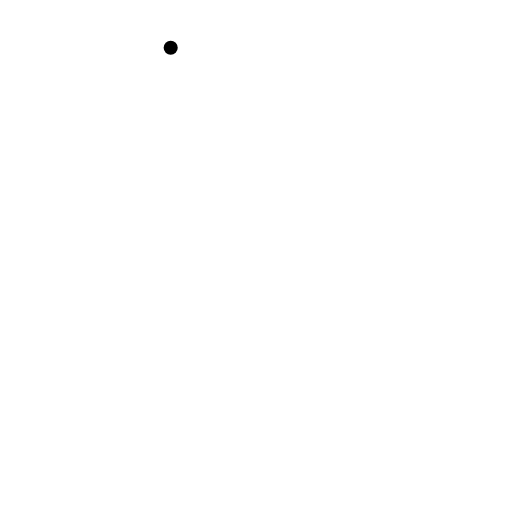
t = 0.00 s
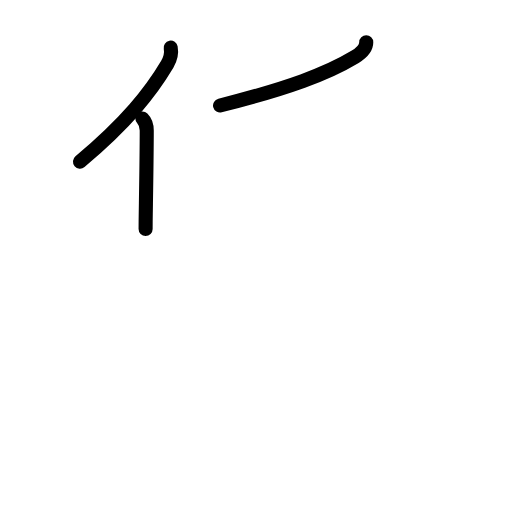
t = 2.60 s
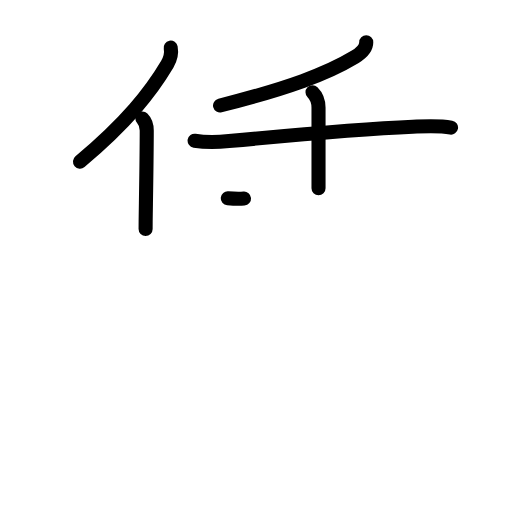
t = 5.20 s
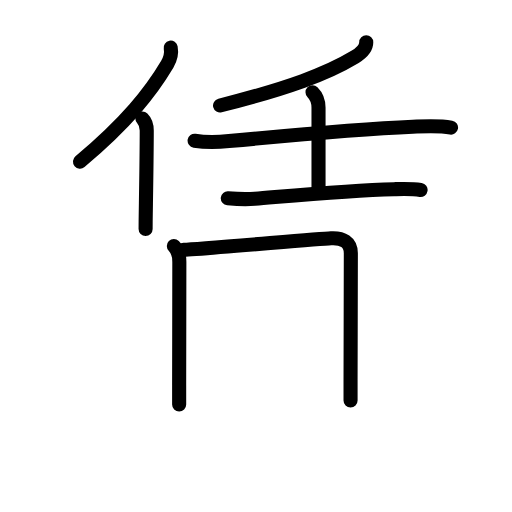
t = 7.80 s
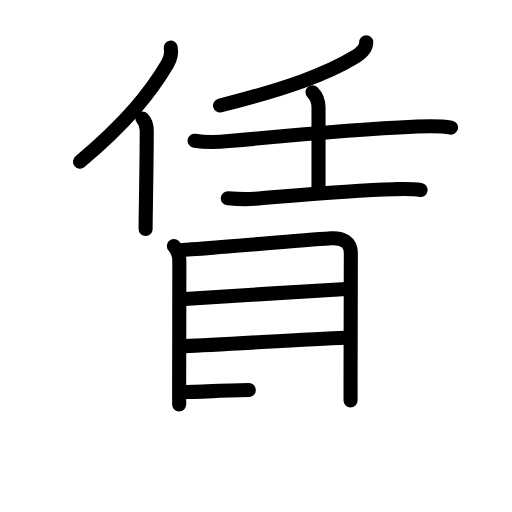
t = 10.40 s
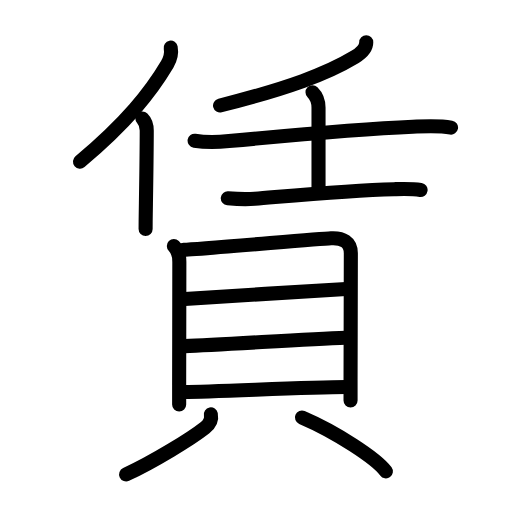
t = 13.00 s

The animated SVG that drew these frames (rendered in a browser with its animation timeline set to each time). Animation: 40 SMIL elements (animate=40); one cycle of 13.00 s.

<?xml version="1.0" encoding="UTF-8"?>
<!--
AniKanjiVG is licensed by CC-BY-SA Paul C. Sommerhoff (https://bitbucket.org/sommerhoff/anikanjivg).
AniKanjiVG uses KanjiVG which is licensed by CC-BY-SA Ulrich Apel (http://kanjivg.tagaini.net).
See also http://creativecommons.org/licenses/by-sa/3.0/
-->
<svg xmlns:kvg='http://kanjivg.tagaini.net' xmlns='http://www.w3.org/2000/svg' width='109' height='109' viewBox='0 0 109 109' style='fill:none;stroke:#000000;stroke-width:3;stroke-linecap:round;stroke-linejoin:round;' id="kvg:kanji_08cc3"><g id="kvg:08cc3" kvg:element="賃"><g id="kvg:08cc3-g1" kvg:element="任" kvg:position="top" kvg:phon="任"><g id="kvg:08cc3-g2" kvg:element="亻" kvg:variant="true" kvg:original="人" kvg:position="left"><path id="kvg:08cc3-s1" kvg:type="㇒" d="M36.34,10.15c0.21,1.11-0.14,2.52-0.73,3.53C32,19.75,27,26,17.03,34.42"><animate attributeName="d" begin="0.0s" dur="0.5s" from="M36.34,10.15C36.34,10.15,36.34,10.15,36.34,10.15" to="M36.34,10.15c0.21,1.11-0.14,2.52-0.73,3.53" />
<animate attributeName="d" begin="0.5s" dur="0.5s" from="M36.34,10.15c0.21,1.11-0.14,2.52-0.73,3.53c0,0,0,0,0,0,0" to="M36.34,10.15c0.21,1.11-0.14,2.52-0.73,3.53C32,19.75,27,26,17.03,34.42" />
</path>
<path id="kvg:08cc3-s2" kvg:type="㇑" d="M30.31,25.22c0.49,0.49,0.93,1.41,0.93,2.57c0,4.89-0.11,11.27-0.21,17.71C31.01,46.58,31,47.67,31,48.75"><animate attributeName="d" begin="1.0s" dur="0.3333333333333333s" from="M30.31,25.22C30.31,25.22,30.31,25.22,30.31,25.22" to="M30.31,25.22c0.49,0.49,0.93,1.41,0.93,2.57" />
<animate attributeName="d" begin="1.3333333333333333s" dur="0.3333333333333333s" from="M30.31,25.22c0.49,0.49,0.93,1.41,0.93,2.57c0,0,0,0,0,0,0" to="M30.31,25.22c0.49,0.49,0.93,1.41,0.93,2.57c0,4.89-0.11,11.27-0.21,17.71" />
<animate attributeName="d" begin="1.6666666666666665s" dur="0.3333333333333333s" from="M30.31,25.22c0.49,0.49,0.93,1.41,0.93,2.57c0,4.89-0.11,11.27-0.21,17.71c0,0,0,0,0,0,0" to="M30.31,25.22c0.49,0.49,0.93,1.41,0.93,2.57c0,4.89-0.11,11.27-0.21,17.71C31.01,46.58,31,47.67,31,48.75" />
<animate attributeName="d" begin="0s" dur="1.0s" from="M-100,-100" to="M-100,-100" />
</path>
</g>
<g id="kvg:08cc3-g3" kvg:element="壬" kvg:position="right"><g id="kvg:08cc3-g4" kvg:element="丿"><path id="kvg:08cc3-s3" kvg:type="㇒" d="M77.97,9c0,1.25-0.97,2.25-2.39,3.11c-5.98,3.61-14.16,6.66-28.73,10.35"><animate attributeName="d" begin="2.0s" dur="0.5s" from="M77.97,9C77.97,9,77.97,9,77.97,9" to="M77.97,9c0,1.25-0.97,2.25-2.39,3.11" />
<animate attributeName="d" begin="2.5s" dur="0.5s" from="M77.97,9c0,1.25-0.97,2.25-2.39,3.11c0,0,0,0,0,0,0" to="M77.97,9c0,1.25-0.97,2.25-2.39,3.11c-5.98,3.61-14.16,6.66-28.73,10.35" />
<animate attributeName="d" begin="0s" dur="2.0s" from="M-100,-100" to="M-100,-100" />
</path>
</g>
<g id="kvg:08cc3-g5" kvg:element="士"><path id="kvg:08cc3-s4" kvg:type="㇐" d="M41.43,29.96c2.57,0.41,4.94,0.31,7.32,0.08c10.87-1.04,27.78-2.61,39.13-3.06c2.7-0.11,5.47-0.3,8.14,0.18"><animate attributeName="d" begin="3.0s" dur="0.3333333333333333s" from="M41.43,29.96C41.43,29.96,41.43,29.96,41.43,29.96" to="M41.43,29.96c2.57,0.41,4.94,0.31,7.32,0.08" />
<animate attributeName="d" begin="3.3333333333333335s" dur="0.3333333333333333s" from="M41.43,29.96c2.57,0.41,4.94,0.31,7.32,0.08c0,0,0,0,0,0,0" to="M41.43,29.96c2.57,0.41,4.94,0.31,7.32,0.08c10.87-1.04,27.78-2.61,39.13-3.06" />
<animate attributeName="d" begin="3.6666666666666665s" dur="0.3333333333333333s" from="M41.43,29.96c2.57,0.41,4.94,0.31,7.32,0.08c10.87-1.04,27.78-2.61,39.13-3.06c0,0,0,0,0,0,0" to="M41.43,29.96c2.57,0.41,4.94,0.31,7.32,0.08c10.87-1.04,27.78-2.61,39.13-3.06c2.7-0.11,5.47-0.3,8.14,0.18" />
<animate attributeName="d" begin="0s" dur="3.0s" from="M-100,-100" to="M-100,-100" />
</path>
<path id="kvg:08cc3-s5" kvg:type="㇑a" d="M66.53,19.63c0.86,0.85,1.28,2.24,1.28,3.28c0,0.89,0,10.59,0,17.15"><animate attributeName="d" begin="4.0s" dur="0.5s" from="M66.53,19.63C66.53,19.63,66.53,19.63,66.53,19.63" to="M66.53,19.63c0.86,0.85,1.28,2.24,1.28,3.28" />
<animate attributeName="d" begin="4.5s" dur="0.5s" from="M66.53,19.63c0.86,0.85,1.28,2.24,1.28,3.28c0,0,0,0,0,0,0" to="M66.53,19.63c0.86,0.85,1.28,2.24,1.28,3.28c0,0.89,0,10.59,0,17.15" />
<animate attributeName="d" begin="0s" dur="4.0s" from="M-100,-100" to="M-100,-100" />
</path>
<path id="kvg:08cc3-s6" kvg:type="㇐" d="M48.49,42.21c1.89,0.16,3.92,0.25,5.76,0.1c8.82-0.73,20.15-1.8,29.62-2.03c1.88-0.05,3.8-0.13,5.67,0.16"><animate attributeName="d" begin="5.0s" dur="0.3333333333333333s" from="M48.49,42.21C48.49,42.21,48.49,42.21,48.49,42.21" to="M48.49,42.21c1.89,0.16,3.92,0.25,5.76,0.1" />
<animate attributeName="d" begin="5.333333333333333s" dur="0.3333333333333333s" from="M48.49,42.21c1.89,0.16,3.92,0.25,5.76,0.1c0,0,0,0,0,0,0" to="M48.49,42.21c1.89,0.16,3.92,0.25,5.76,0.1c8.82-0.73,20.15-1.8,29.62-2.03" />
<animate attributeName="d" begin="5.666666666666667s" dur="0.3333333333333333s" from="M48.49,42.21c1.89,0.16,3.92,0.25,5.76,0.1c8.82-0.73,20.15-1.8,29.62-2.03c0,0,0,0,0,0,0" to="M48.49,42.21c1.89,0.16,3.92,0.25,5.76,0.1c8.82-0.73,20.15-1.8,29.62-2.03c1.88-0.05,3.8-0.13,5.67,0.16" />
<animate attributeName="d" begin="0s" dur="5.0s" from="M-100,-100" to="M-100,-100" />
</path>
</g>
</g>
</g>
<g id="kvg:08cc3-g6" kvg:element="貝" kvg:position="bottom" kvg:radical="general"><g id="kvg:08cc3-g7" kvg:element="目" kvg:position="top"><path id="kvg:08cc3-s7" kvg:type="㇑" d="M37.01,52.36c0.82,0.82,1.17,2.36,1.17,3.4c0,2.92-0.03,18.36-0.04,26.24c0,1.92,0,3.39,0,4.12"><animate attributeName="d" begin="6.0s" dur="0.3333333333333333s" from="M37.01,52.36C37.01,52.36,37.01,52.36,37.01,52.36" to="M37.01,52.36c0.82,0.82,1.17,2.36,1.17,3.4" />
<animate attributeName="d" begin="6.333333333333333s" dur="0.3333333333333333s" from="M37.01,52.36c0.82,0.82,1.17,2.36,1.17,3.4c0,0,0,0,0,0,0" to="M37.01,52.36c0.82,0.82,1.17,2.36,1.17,3.4c0,2.92-0.03,18.36-0.04,26.24" />
<animate attributeName="d" begin="6.666666666666667s" dur="0.3333333333333333s" from="M37.01,52.36c0.82,0.82,1.17,2.36,1.17,3.4c0,2.92-0.03,18.36-0.04,26.24c0,0,0,0,0,0,0" to="M37.01,52.36c0.82,0.82,1.17,2.36,1.17,3.4c0,2.92-0.03,18.36-0.04,26.24c0,1.92,0,3.39,0,4.12" />
<animate attributeName="d" begin="0s" dur="6.0s" from="M-100,-100" to="M-100,-100" />
</path>
<path id="kvg:08cc3-s8" kvg:type="㇕a" d="M39.13,53.18c3.26-0.13,28.37-2.29,31.34-2.45c2.48-0.13,4.22,0.76,4.22,3.19c0,3.13-0.04,17.75-0.06,26.95c0,1.67,0,3.16,0,4.38"><animate attributeName="d" begin="7.0s" dur="0.25s" from="M39.13,53.18C39.13,53.18,39.13,53.18,39.13,53.18" to="M39.13,53.18c3.26-0.13,28.37-2.29,31.34-2.45" />
<animate attributeName="d" begin="7.25s" dur="0.25s" from="M39.13,53.18c3.26-0.13,28.37-2.29,31.34-2.45c0,0,0,0,0,0,0" to="M39.13,53.18c3.26-0.13,28.37-2.29,31.34-2.45c2.48-0.13,4.22,0.76,4.22,3.19" />
<animate attributeName="d" begin="7.5s" dur="0.25s" from="M39.13,53.18c3.26-0.13,28.37-2.29,31.34-2.45c2.48-0.13,4.22,0.76,4.22,3.19c0,0,0,0,0,0,0" to="M39.13,53.18c3.26-0.13,28.37-2.29,31.34-2.45c2.48-0.13,4.22,0.76,4.22,3.19c0,3.13-0.04,17.75-0.06,26.95" />
<animate attributeName="d" begin="7.75s" dur="0.25s" from="M39.13,53.18c3.26-0.13,28.37-2.29,31.34-2.45c2.48-0.13,4.22,0.76,4.22,3.19c0,3.13-0.04,17.75-0.06,26.95c0,0,0,0,0,0,0" to="M39.13,53.18c3.26-0.13,28.37-2.29,31.34-2.45c2.48-0.13,4.22,0.76,4.22,3.19c0,3.13-0.04,17.75-0.06,26.95c0,1.67,0,3.16,0,4.38" />
<animate attributeName="d" begin="0s" dur="7.0s" from="M-100,-100" to="M-100,-100" />
</path>
<path id="kvg:08cc3-s9" kvg:type="㇐a" d="M39.33,63.64c5.92-0.39,28.42-1.77,34.37-2.11"><animate attributeName="d" begin="8.0s" dur="1.0s" from="M39.33,63.64C39.33,63.64,39.33,63.64,39.33,63.64" to="M39.33,63.64c5.92-0.39,28.42-1.77,34.37-2.11" />
<animate attributeName="d" begin="0s" dur="8.0s" from="M-100,-100" to="M-100,-100" />
</path>
<path id="kvg:08cc3-s10" kvg:type="㇐a" d="M39.34,73.69c7.91-0.31,25.28-1.44,34.22-1.8"><animate attributeName="d" begin="9.0s" dur="1.0s" from="M39.34,73.69C39.34,73.69,39.34,73.69,39.34,73.69" to="M39.34,73.69c7.91-0.31,25.28-1.44,34.22-1.8" />
<animate attributeName="d" begin="0s" dur="9.0s" from="M-100,-100" to="M-100,-100" />
</path>
<path id="kvg:08cc3-s11" kvg:type="㇐a" d="M39.19,83.45c6.48,0,26.08-1.06,34.47-1.06"><animate attributeName="d" begin="10.0s" dur="1.0s" from="M39.19,83.45C39.19,83.45,39.19,83.45,39.19,83.45" to="M39.19,83.45c6.48,0,26.08-1.06,34.47-1.06" />
<animate attributeName="d" begin="0s" dur="10.0s" from="M-100,-100" to="M-100,-100" />
</path>
</g>
<g id="kvg:08cc3-g8" kvg:position="bottom"><path id="kvg:08cc3-s12" kvg:type="㇒" d="M44.89,88.21c0.23,1.16-0.28,2.08-1.25,2.85c-2.92,2.31-10.94,7.22-16.79,9.94"><animate attributeName="d" begin="11.0s" dur="0.5s" from="M44.89,88.21C44.89,88.21,44.89,88.21,44.89,88.21" to="M44.89,88.21c0.23,1.16-0.28,2.08-1.25,2.85" />
<animate attributeName="d" begin="11.5s" dur="0.5s" from="M44.89,88.21c0.23,1.16-0.28,2.08-1.25,2.85c0,0,0,0,0,0,0" to="M44.89,88.21c0.23,1.16-0.28,2.08-1.25,2.85c-2.92,2.31-10.94,7.22-16.79,9.94" />
<animate attributeName="d" begin="0s" dur="11.0s" from="M-100,-100" to="M-100,-100" />
</path>
<path id="kvg:08cc3-s13" kvg:type="㇔" d="M64.28,88.87c7.28,3.11,15.88,8.75,17.87,11.48"><animate attributeName="d" begin="12.0s" dur="1.0s" from="M64.28,88.87C64.28,88.87,64.28,88.87,64.28,88.87" to="M64.28,88.87c7.28,3.11,15.88,8.75,17.87,11.48" />
<animate attributeName="d" begin="0s" dur="12.0s" from="M-100,-100" to="M-100,-100" />
</path>
</g>
</g>
</g>
</svg>
